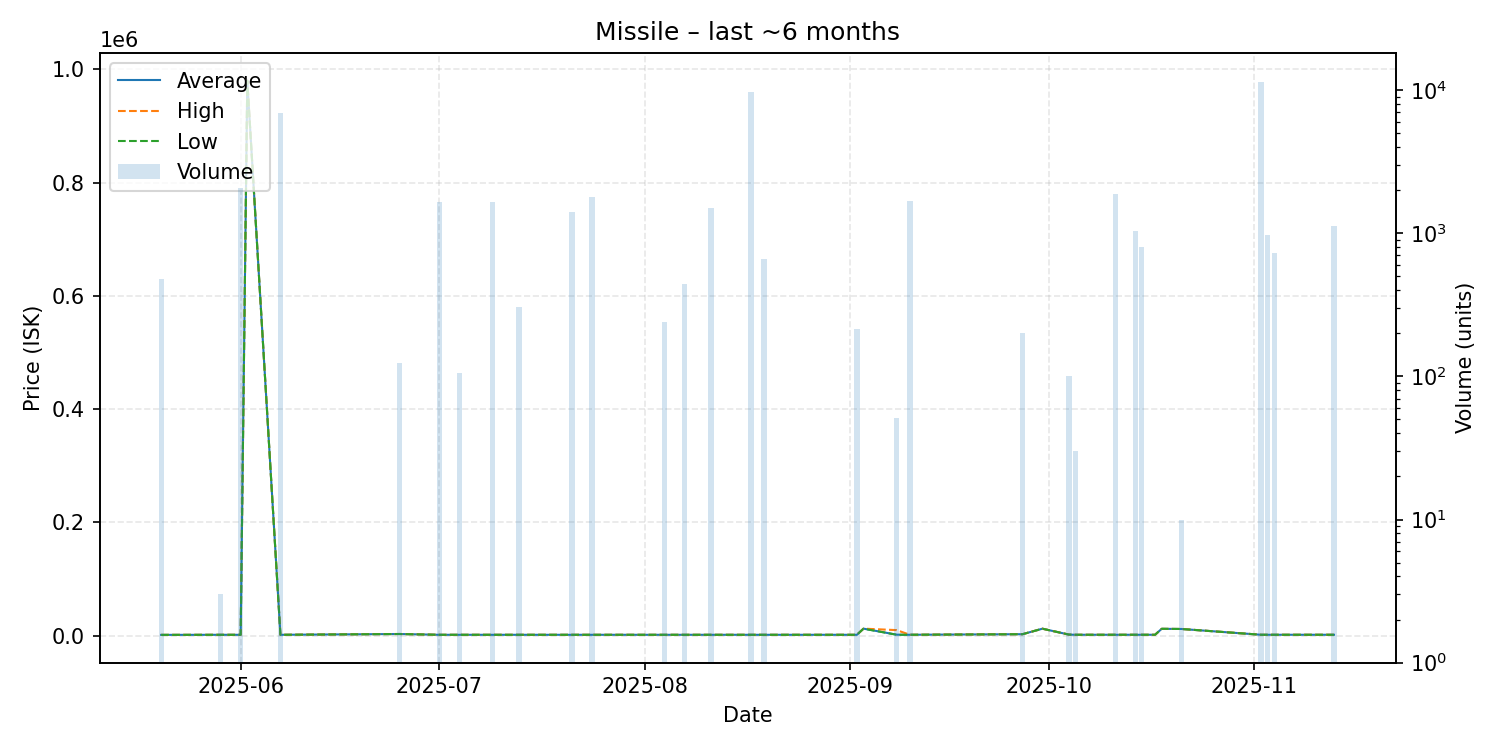

Source data for this figure (header and first rows):
date, average, highest, lowest, order_count, volume
2025-05-20, 1505, 1505, 1505, 2, 476
2025-05-29, 1631, 1631, 1631, 1, 3
2025-06-01, 1642, 1642, 1642, 1, 2063
2025-06-02, 980000, 980000, 980000, 1, 1
2025-06-07, 1642, 1642, 1642, 1, 6966
2025-06-25, 3040, 3040, 3040, 2, 124
2025-07-01, 1646, 1646, 1646, 1, 1648
2025-07-04, 1648, 1648, 1648, 1, 105
2025-07-09, 1648, 1648, 1648, 1, 1649
2025-07-13, 1648, 1648, 1648, 1, 305
2025-07-21, 1648, 1648, 1648, 2, 1414
2025-07-24, 1648, 1648, 1648, 1, 1790
2025-08-04, 1648, 1648, 1648, 1, 240
2025-08-07, 1648, 1648, 1648, 1, 441
2025-08-11, 1648, 1648, 1648, 1, 1510
2025-08-17, 1648, 1648, 1648, 1, 9716
2025-08-19, 1648, 1648, 1648, 1, 659
2025-09-02, 1648, 1648, 1648, 1, 213
2025-09-03, 12500, 12500, 12500, 1, 1
2025-09-08, 1862, 9900, 1701, 2, 51
2025-09-10, 1701, 1701, 1701, 1, 1673
2025-09-27, 2700, 2700, 2700, 1, 200
2025-09-30, 12400, 12400, 12400, 1, 1
2025-10-04, 2000, 2000, 2000, 1, 100
2025-10-05, 1701, 1701, 1701, 1, 30
2025-10-11, 1701, 1701, 1701, 1, 1891
2025-10-14, 1701, 1701, 1701, 2, 1046
2025-10-15, 1701, 1701, 1701, 1, 800
2025-10-17, 1701, 1701, 1701, 1, 1
2025-10-18, 12200, 12200, 12200, 1, 1
2025-10-21, 11900, 11900, 11900, 1, 10
2025-11-02, 1701, 1701, 1701, 2, 11415
2025-11-03, 1701, 1701, 1701, 2, 966
2025-11-04, 1701, 1701, 1701, 1, 723
2025-11-13, 1701, 1701, 1701, 1, 1125
